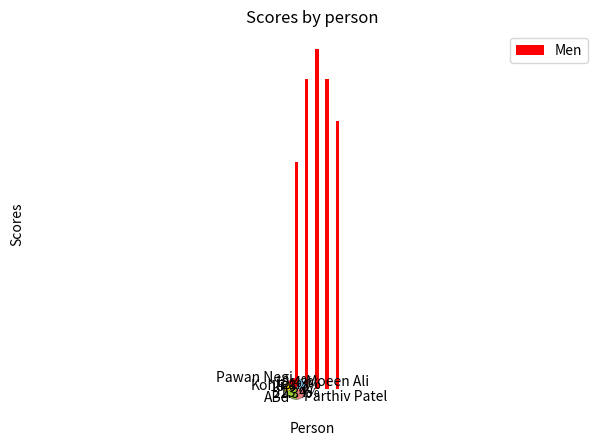

Reproduce this figure in Python.
import numpy as np
import matplotlib.pyplot as plt

# data to plot
n_groups = 5
men_scores = (22, 30, 33, 30, 26)


# create plot
fig, ax = plt.subplots()
index = np.arange(n_groups)
bar_width = 0.35
Transparency = 1

rects1 = plt.bar(index, men_scores, bar_width,
alpha=Transparency,
color='r',
label='Men')


plt.xlabel('Person')
plt.ylabel('Scores')
plt.title('Scores by person')
plt.xticks(index , ('Kohli', 'Parthiv Patel', 'ABd', 'Moeen Ali', 'Pawan Negi'))
plt.legend()

plt.tight_layout()
plt.show()

import matplotlib.pyplot as plt
 
# Data to plot
labels = 'Kohli', 'ABd', 'Parthiv Patel', 'Moeen Ali' , 'Pawan Negi'
sizes = [22, 30, 33, 30, 26]
colors = ['gold', 'yellowgreen', 'lightcoral', 'lightskyblue', 'red']
explode = (0.1, 0, 0, 0, 0)  # explode 1st slice
 
# Plot
plt.pie(sizes, explode=explode, labels=labels, colors=colors,
autopct='%1.1f%%', shadow=True, startangle=140)
 
plt.axis('equal')
plt.show()
